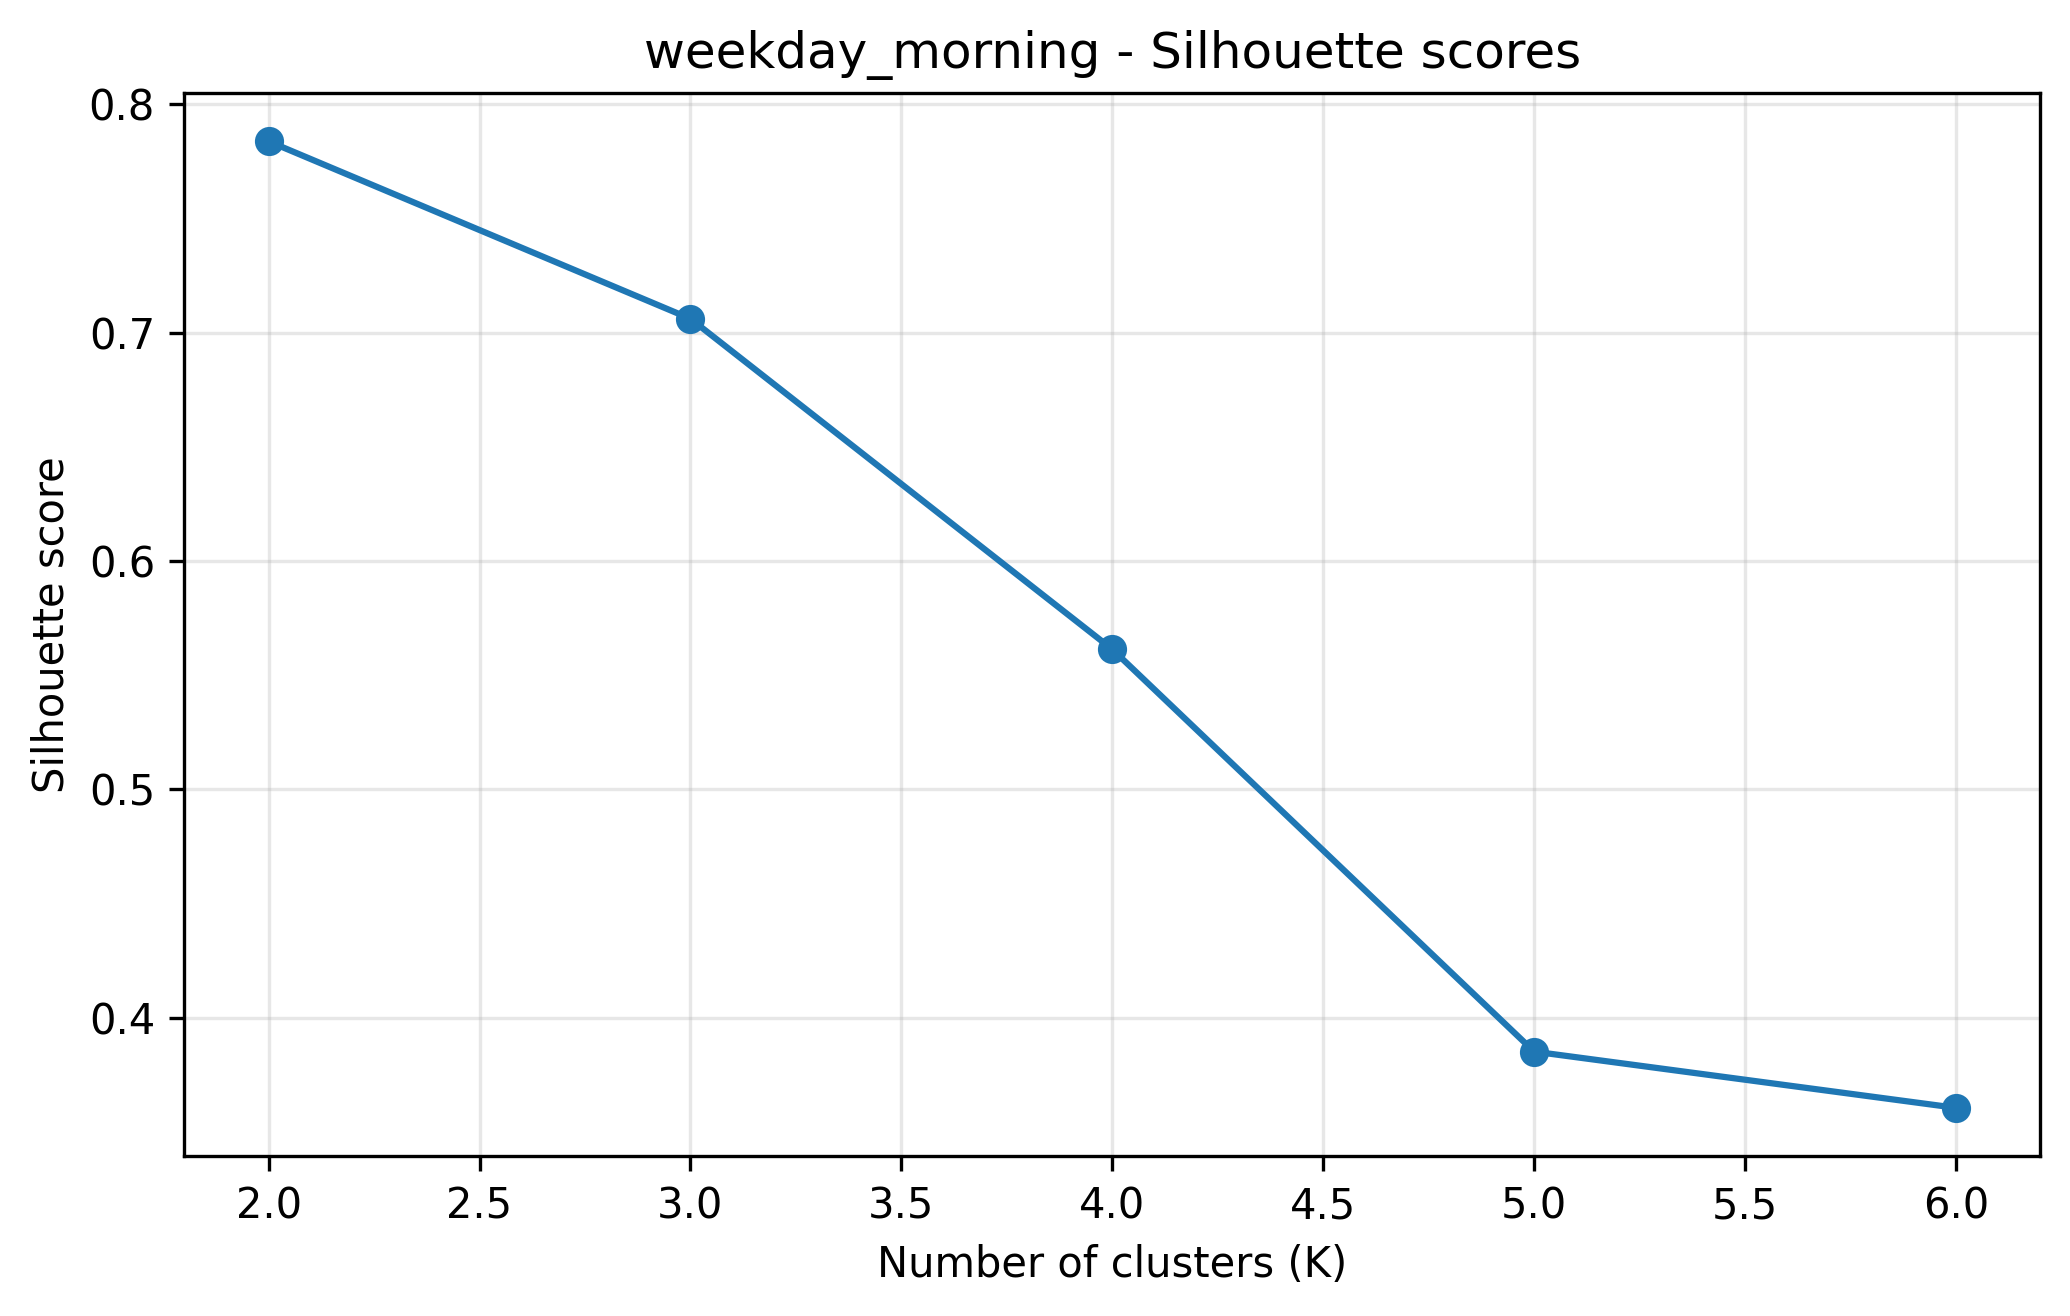

Values plotted in this chart, from the file beside it:
k, silhouette_score
2, 0.7838
3, 0.7061
4, 0.5613
5, 0.3852
6, 0.3605
